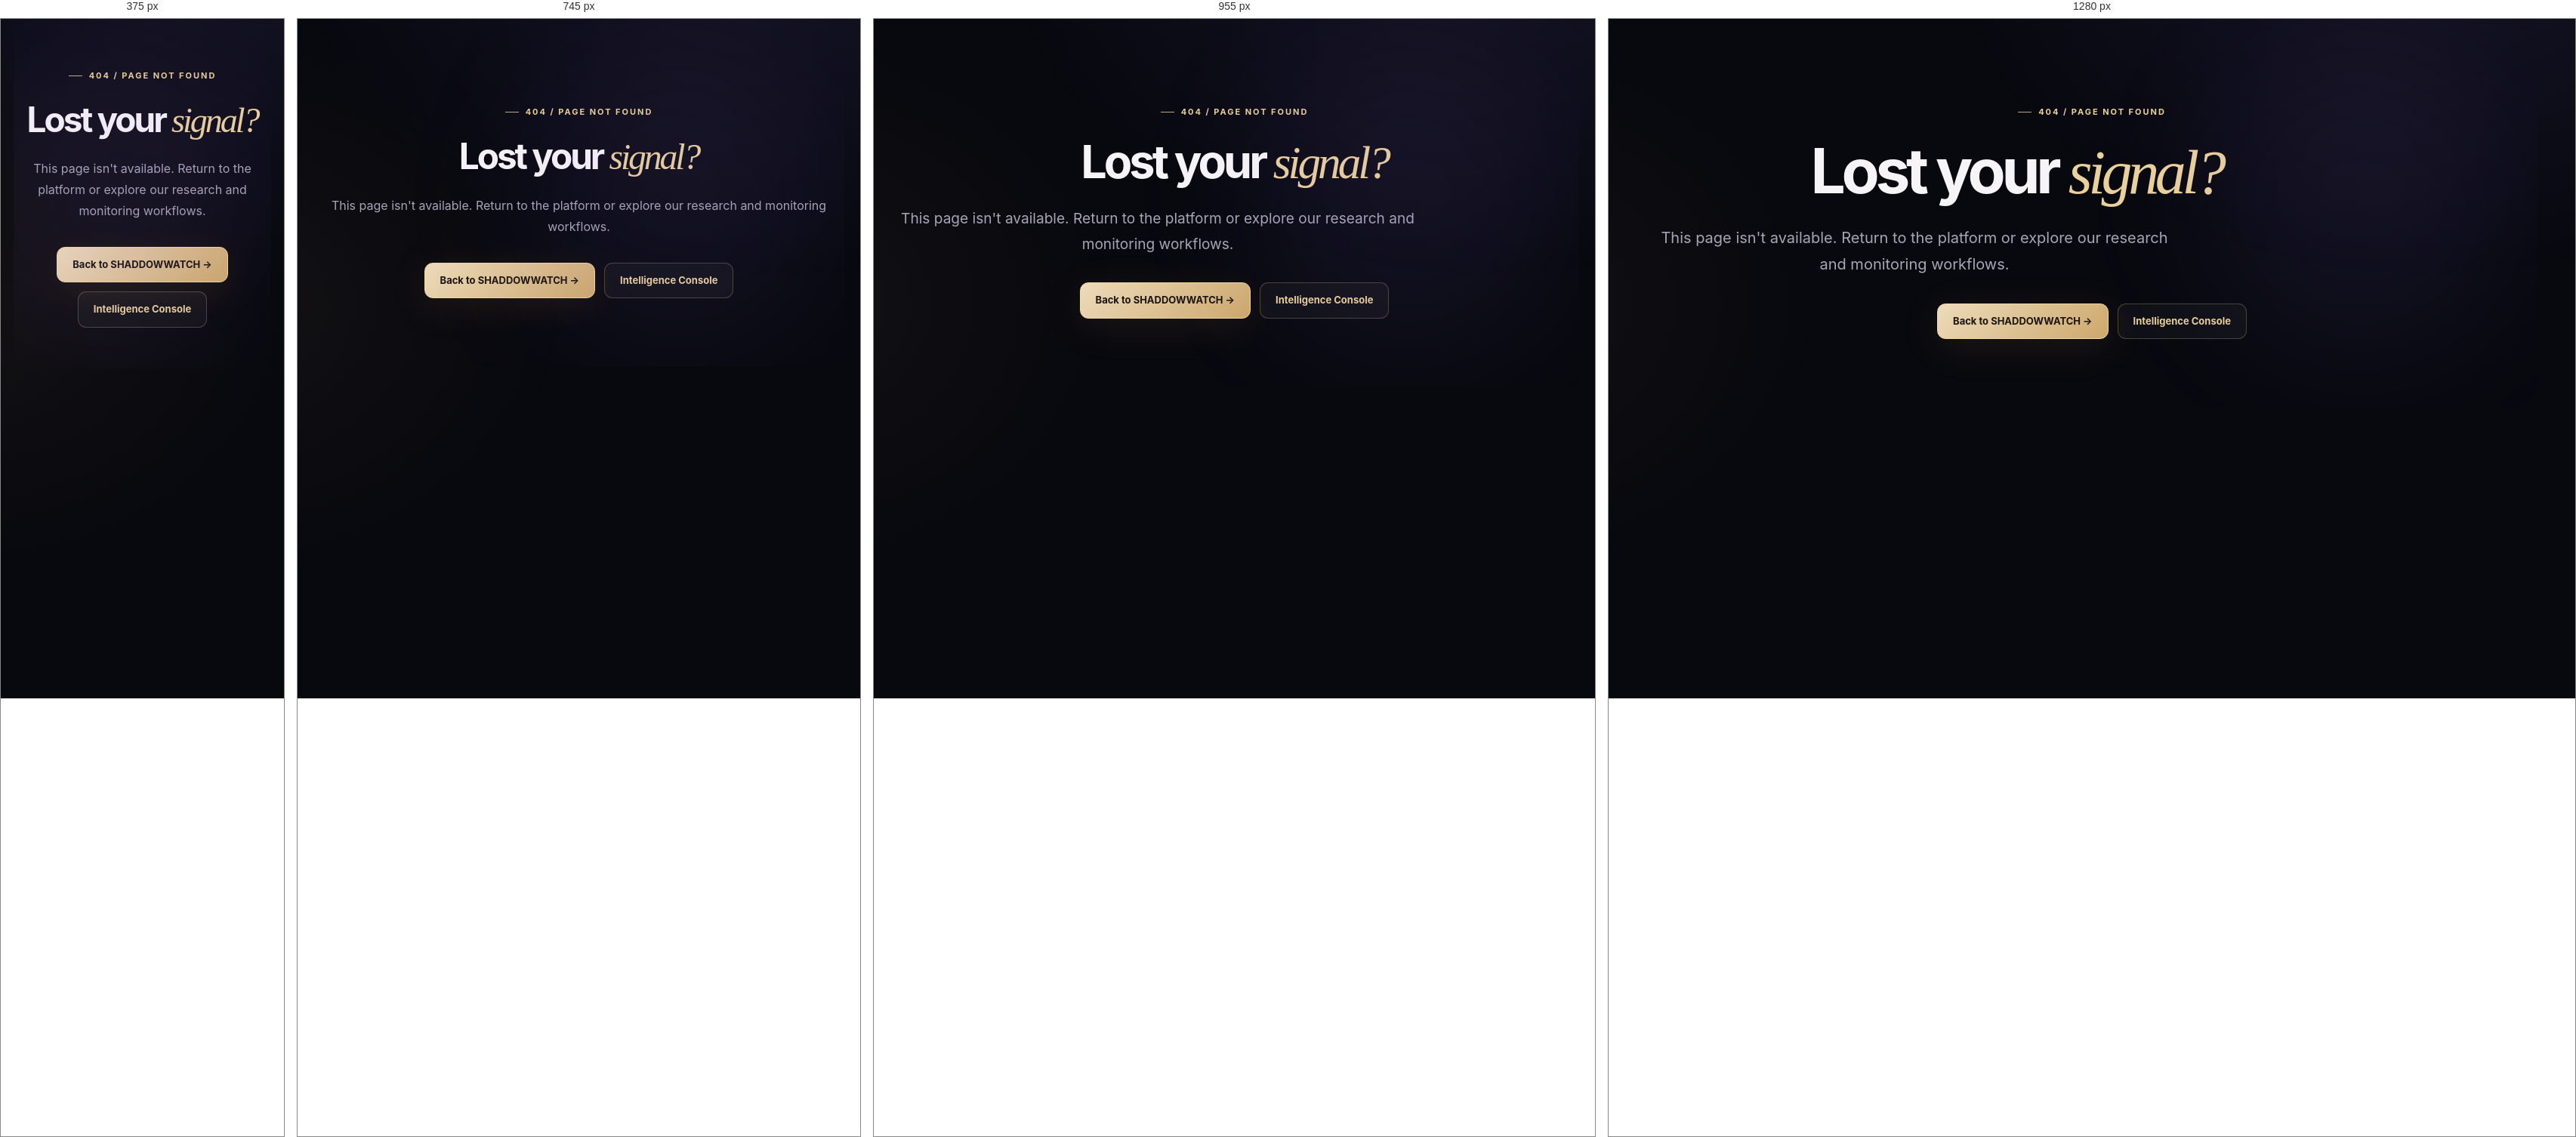
Rendered at 375 px, 745 px, 955 px and 1280 px, left to right.

<!-- file: 404.html -->
<!doctype html><html lang="en"><head><meta charset="utf-8"><meta name="viewport" content="width=device-width,initial-scale=1"><meta name="robots" content="noindex,follow"><title>Not found — SHADDOWWATCH</title><link rel="stylesheet" href="assets/site.css"></head><body><main class="container"><section class="hero center"><span class="eyebrow">404 / Page not found</span><h1>Lost your <span class="display-accent">signal?</span></h1><p class="lead">This page isn't available. Return to the platform or explore our research and monitoring workflows.</p><div class="button-row" style="justify-content:center"><a class="btn btn-primary" href="index.html">Back to SHADDOWWATCH →</a><a class="btn btn-secondary" href="product/index.html">Intelligence Console</a></div></section></main></body></html>

/* @media block from assets/site.css */
@media(max-width:1060px){.header-wrap{gap:17px}.nav-links{gap:14px}.dual-hero{gap:24px}.container{width:min(1180px,calc(100% - 42px))}}

/* @media block from assets/site.css */
@media(max-width:850px){.grid-3,.grid-4,.pricing-grid{grid-template-columns:repeat(2,minmax(0,1fr))}.dual-hero{grid-template-columns:1fr}.dual-hero .hero{padding-bottom:28px}.visual-frame{max-width:650px}.workspace{grid-template-columns:190px 1fr}.workspace-main{padding:26px}.footer-grid{grid-template-columns:1fr 1fr}.header-wrap{flex-wrap:wrap;gap:11px;padding:16px 0}.nav-links{order:3;width:100%;justify-content:space-between;padding-bottom:6px;overflow-x:auto;scrollbar-width:none}.nav-links::-webkit-scrollbar{display:none}.site-header .header-cta{margin-left:auto}}

/* @media block from assets/site.css */
@media(max-width:640px){.container{width:calc(100% - 34px)}.hero{padding:57px 0 55px}.section{padding:53px 0}.grid-2,.grid-3,.grid-4,.pricing-grid,.footer-grid,.feature-columns{grid-template-columns:1fr}.workspace{display:block;min-height:auto}.sidebar{flex-direction:row;align-items:center;flex-wrap:wrap;border-right:0;border-bottom:1px solid var(--line);padding:12px}.sidebar p,.sidebar .bottom{display:none}.sidebar a{padding:9px;font-size:11px}.workspace-main{padding:24px 18px}.workflow,.process-track{grid-template-columns:1fr}.band{padding:25px;display:block}.band .button-row{margin-top:25px}.header-wrap{min-height:69px}.logo{font-size:16px}.header-cta{font-size:11px;padding:8px 9px}.nav-links{font-size:12px;gap:15px}.card{padding:24px}.orb-scene{min-height:226px}.orb{height:170px;width:170px}.price{font-size:39px}.site-footer{padding:42px 0 25px}.subhero{padding:55px 0 24px}.subhero h1{font-size:46px}}